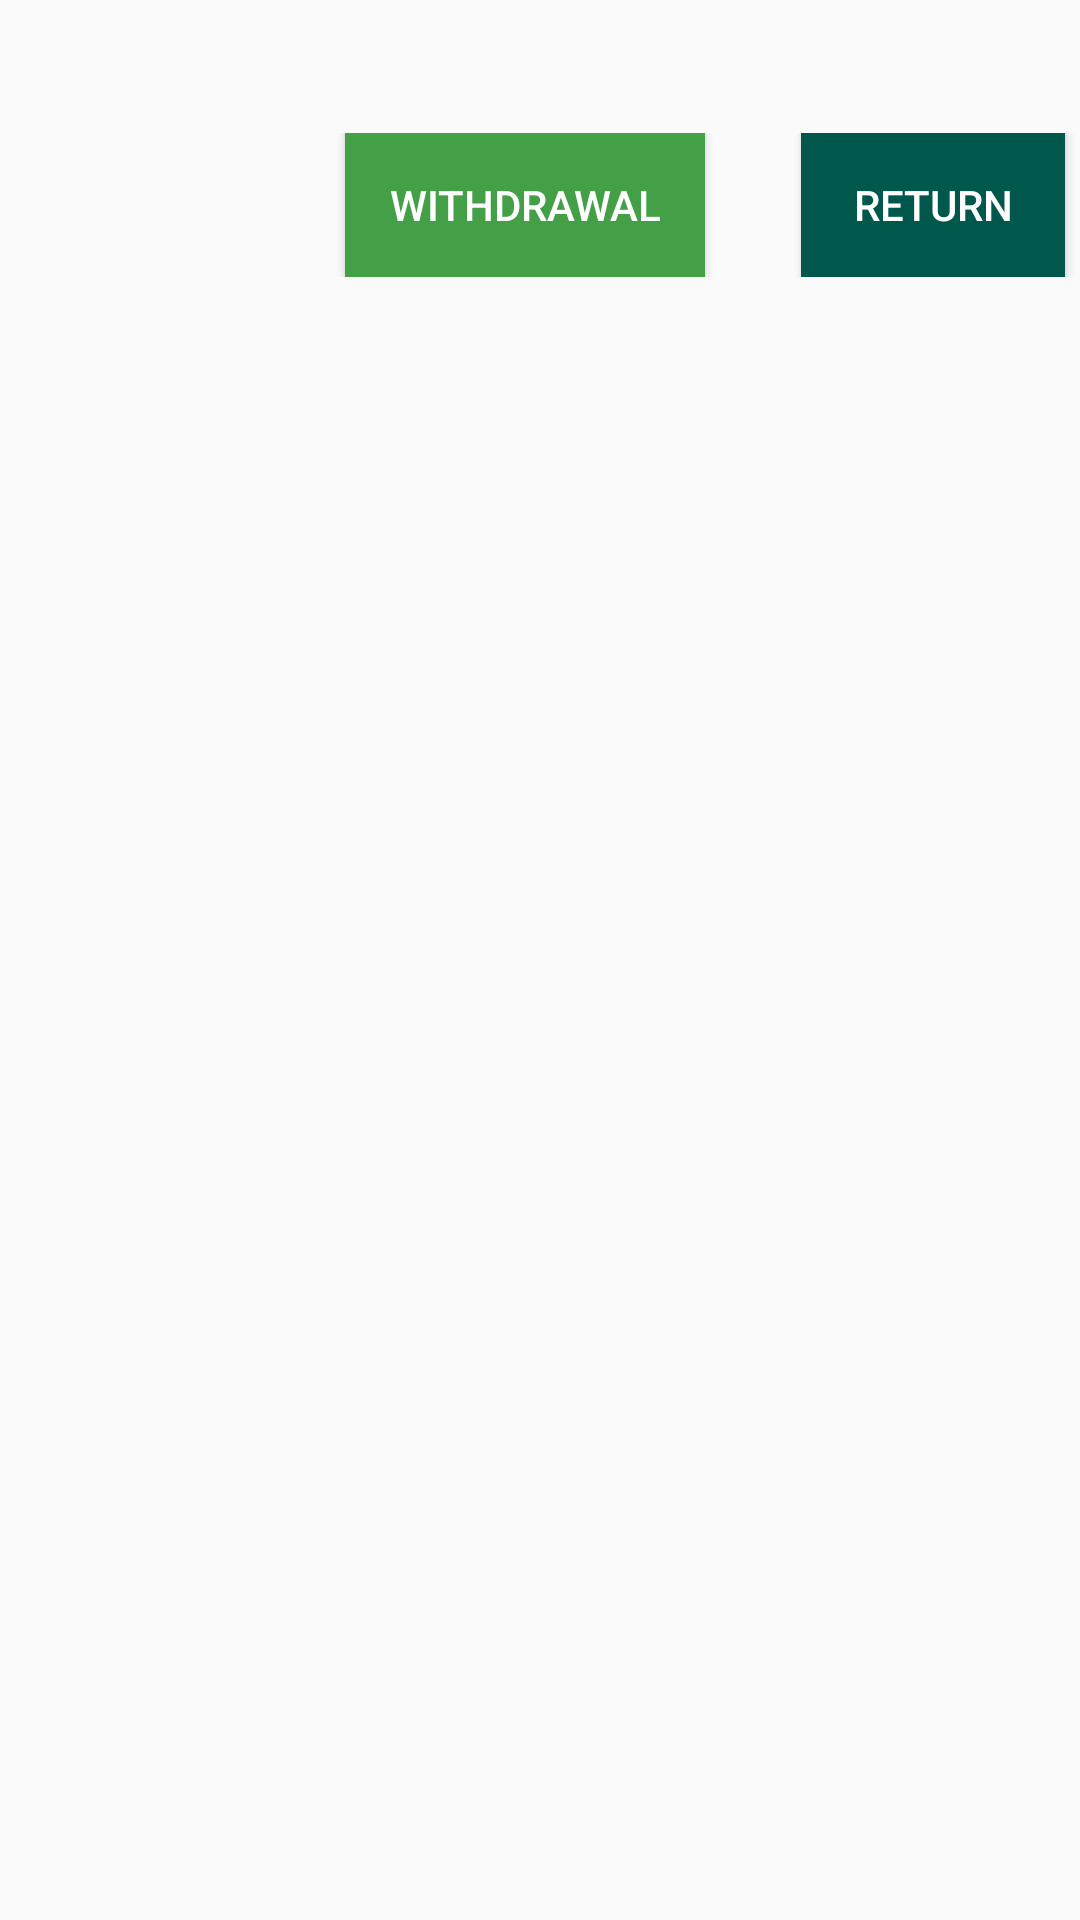

Reconstruct the res/layout file that produces this screen, plus the resources it refers to.
<!-- AndroidManifest.xml: application theme AppTheme -->
<!-- res/layout/list_readers.xml -->
<?xml version="1.0" encoding="utf-8"?>
<RelativeLayout xmlns:android="http://schemas.android.com/apk/res/android"
    xmlns:tools="http://schemas.android.com/tools"
    android:layout_width="match_parent"
    android:layout_height="match_parent"
    tools:context=".LibrarianMainActivity">

    <LinearLayout
        android:id="@+id/reader_list_layout"
        android:layout_width="match_parent"
        android:layout_height="wrap_content"
        android:layout_marginBottom="8dp"
        android:orientation="horizontal">

        <TextView
            android:id="@+id/list_readers_reader_name"
            android:layout_width="wrap_content"
            android:layout_height="wrap_content"
            android:layout_marginStart="8dp"
            android:paddingTop="12dp"
            android:textSize="18sp" />
    </LinearLayout>

    <RelativeLayout
        android:layout_width="fill_parent"
        android:layout_height="wrap_content"
        android:layout_below="@+id/reader_list_layout"
        android:layout_marginBottom="8dp">

        <Button
            android:id="@+id/list_readers_return_btn"
            android:layout_width="wrap_content"
            android:layout_height="wrap_content"
            android:layout_alignParentEnd="true"
            android:layout_marginEnd="5dp"
            android:background="@color/colorPrimaryDark"
            android:gravity="center_vertical"
            android:text="@string/return_string"
            android:textAlignment="center"
            android:textColor="@color/white"/>

        <Button
            android:id="@+id/list_readers_withdraw_btn"
            android:layout_width="120dp"
            android:layout_height="wrap_content"
            android:layout_alignParentEnd="true"
            android:layout_marginEnd="125dp"
            android:background="@color/colorSuccess"
            android:gravity="center_vertical"
            android:text="@string/withdrawal_string"
            android:textAlignment="center"
            android:textColor="@color/white" />

    </RelativeLayout>

</RelativeLayout>
<!-- resources referenced by this layout -->
<resources>
  <color name="colorPrimaryDark">#00574B</color>
  <color name="colorSuccess">#43A047</color>
  <color name="white">#FEFEFE</color>
  <string name="return_string">Return</string>
  <string name="withdrawal_string">Withdrawal</string>
  <style name="AppTheme" parent="Theme.AppCompat.Light.DarkActionBar">
          
          <item name="colorPrimary">@color/colorPrimary</item>
          <item name="colorPrimaryDark">@color/colorPrimaryDark</item>
          <item name="colorAccent">@color/colorAccent</item>
          
      </style>
  <color name="colorPrimary">#008577</color>
  <color name="colorAccent">#D81B60</color>
</resources>
